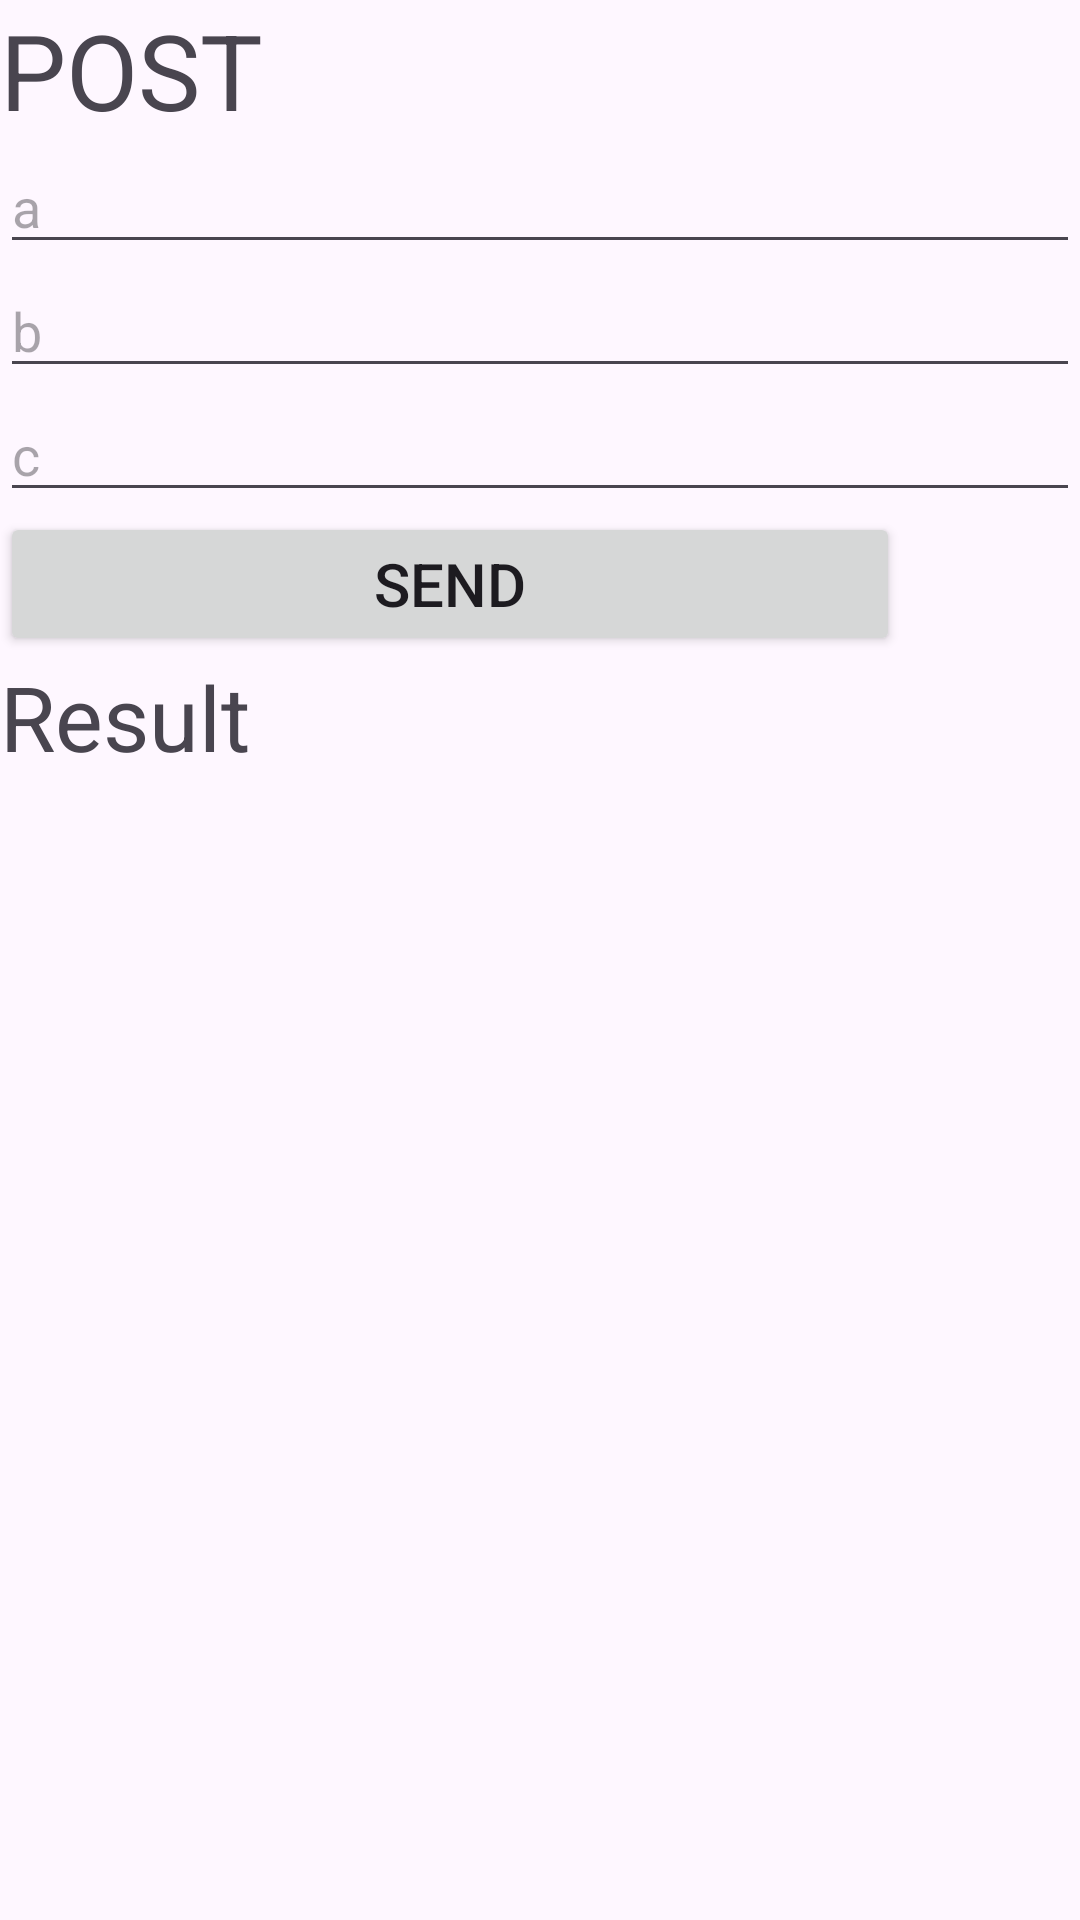

Reconstruct the res/layout file that produces this screen, plus the resources it refers to.
<!-- AndroidManifest.xml: application theme Theme.Thangnvph23924_lab2 -->
<!-- res/layout/activity_lab2_b4.xml -->
<?xml version="1.0" encoding="utf-8"?>
<LinearLayout xmlns:android="http://schemas.android.com/apk/res/android"
    xmlns:app="http://schemas.android.com/apk/res-auto"
    xmlns:tools="http://schemas.android.com/tools"
    android:layout_width="match_parent"
    android:layout_height="match_parent"
    tools:context=".Lab2B4Activity"
    android:orientation="vertical">
    <TextView
        android:layout_width="match_parent"
        android:layout_height="wrap_content"
        android:text="POST"
        android:textSize="35dp"/>
    <EditText
        android:layout_width="match_parent"
        android:layout_height="wrap_content"
        android:hint="a"
        android:id="@+id/edtA"/>
    <EditText
        android:layout_width="match_parent"
        android:layout_height="wrap_content"
        android:hint="b"
        android:id="@+id/edtB"/>
    <EditText
        android:layout_width="match_parent"
        android:layout_height="wrap_content"
        android:hint="c"
        android:id="@+id/edtC"/>

    <Button
        android:id="@+id/btnSend"
        android:layout_width="300dp"
        android:layout_height="wrap_content"
        android:textSize="20dp"
        android:text="Send"/>
    <TextView
        android:id="@+id/tvResult"
        android:layout_width="match_parent"
        android:layout_height="wrap_content"
        android:text="Result"
        android:textSize="30dp"/>

</LinearLayout>
<!-- resources referenced by this layout -->
<resources>
  <style name="Theme.Thangnvph23924_lab2" parent="Base.Theme.Thangnvph23924_lab2" />
  <style name="Base.Theme.Thangnvph23924_lab2" parent="Theme.Material3.DayNight.NoActionBar">
          
          
      </style>
</resources>
